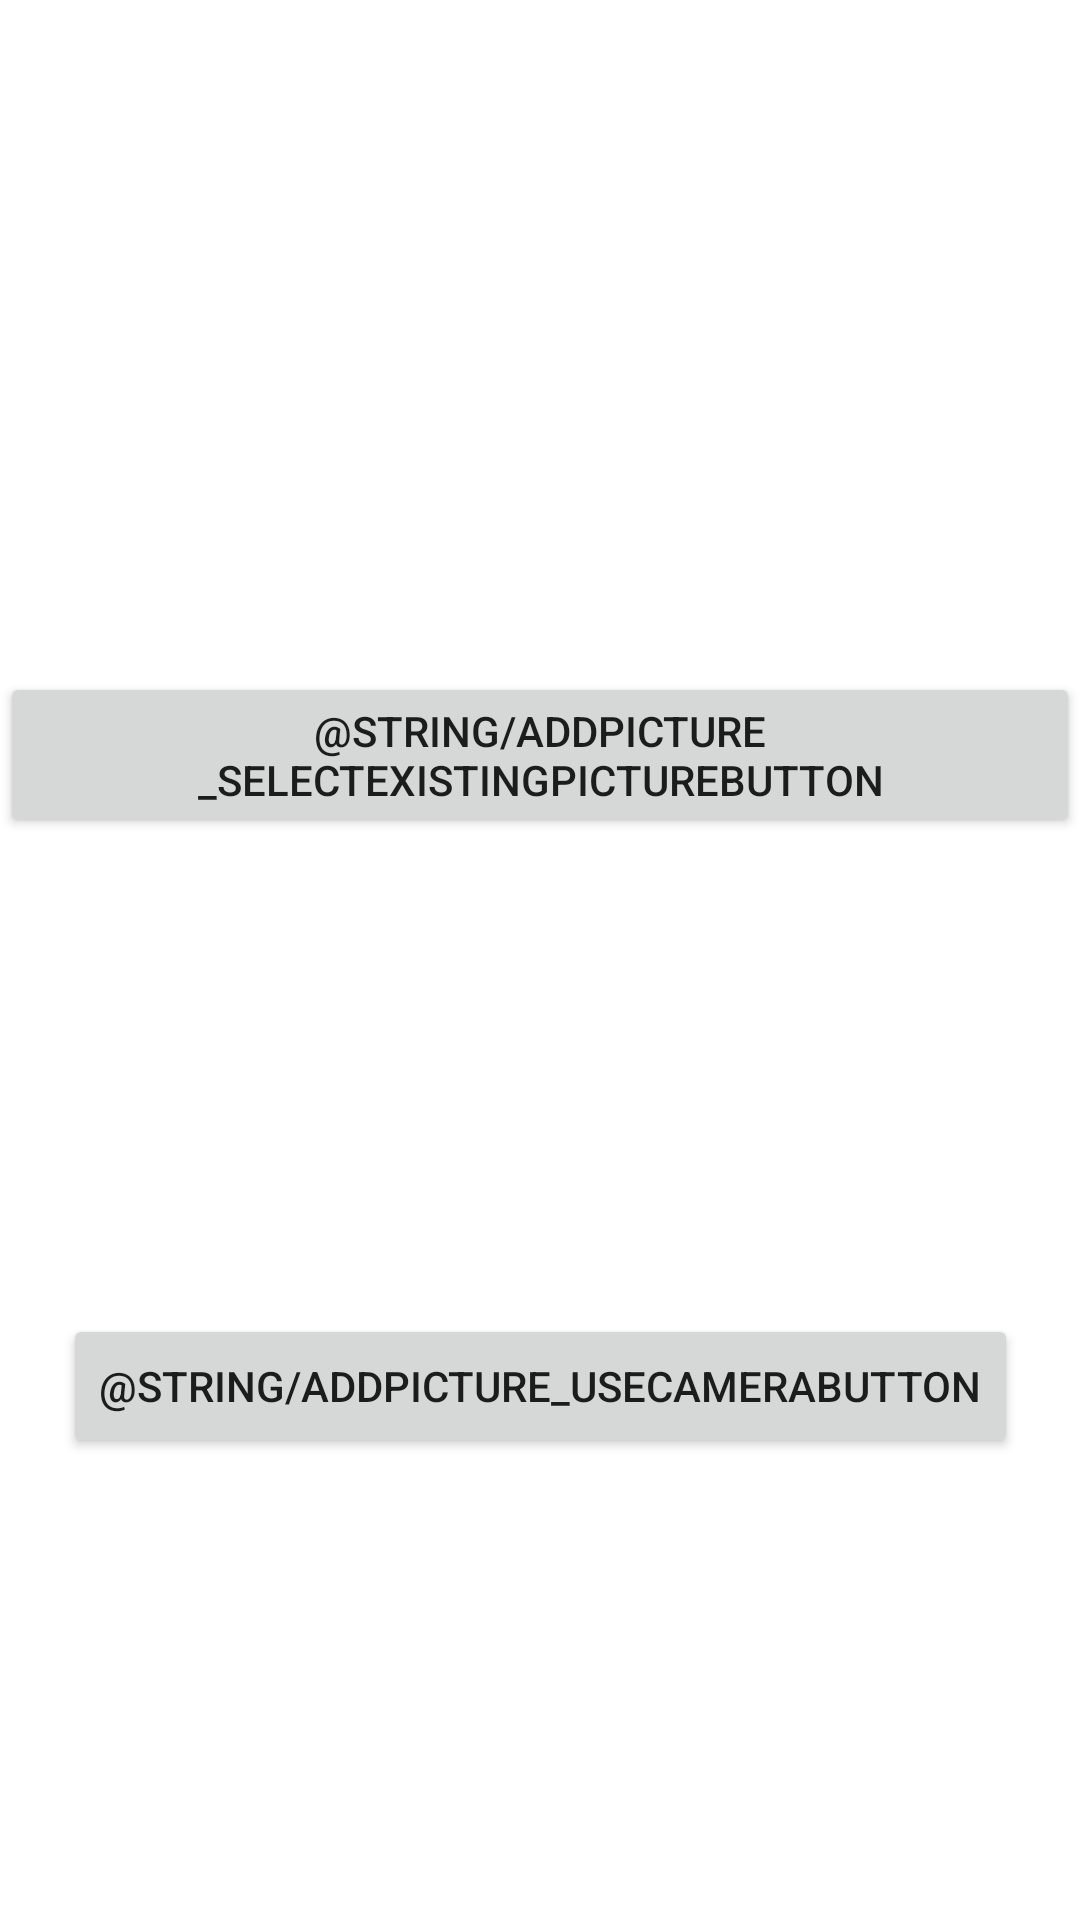

This screen was rendered from an Android layout file. Write that file and the resources it references.
<!-- AndroidManifest.xml: application theme Theme.HumanLearning -->
<!-- res/layout/fragment_add_picture.xml -->
<?xml version="1.0" encoding="utf-8"?>
<androidx.constraintlayout.widget.ConstraintLayout xmlns:android="http://schemas.android.com/apk/res/android"
    xmlns:app="http://schemas.android.com/apk/res-auto"
    xmlns:tools="http://schemas.android.com/tools"
    android:layout_width="match_parent"
    android:layout_height="match_parent"
    tools:context=".view.dataset_editing.AddPictureFragment">

    <Button
        android:id="@+id/button_select_existing_picture"
        android:layout_width="wrap_content"
        android:layout_height="wrap_content"
        android:layout_marginTop="224dp"
        android:text="@string/AddPicture_selectExistingPictureButton"
        app:layout_constraintEnd_toEndOf="parent"
        app:layout_constraintStart_toStartOf="parent"
        app:layout_constraintTop_toTopOf="parent" />

    <Button
        android:id="@+id/button_use_camera"
        android:layout_width="wrap_content"
        android:layout_height="wrap_content"
        android:text="@string/AddPicture_useCameraButton"
        app:layout_constraintBottom_toBottomOf="parent"
        app:layout_constraintEnd_toEndOf="parent"
        app:layout_constraintStart_toStartOf="parent"
        app:layout_constraintTop_toBottomOf="@+id/button_select_existing_picture"
        app:layout_constraintVertical_bias="0.507" />
</androidx.constraintlayout.widget.ConstraintLayout>
<!-- resources referenced by this layout -->
<resources>
  <style name="Theme.HumanLearning" parent="Theme.MaterialComponents.DayNight.DarkActionBar">
          
          <item name="colorPrimary">@color/purple_500</item>
          <item name="colorPrimaryVariant">@color/purple_700</item>
          <item name="colorOnPrimary">@color/white</item>
          
          <item name="colorSecondary">@color/teal_200</item>
          <item name="colorSecondaryVariant">@color/teal_700</item>
          <item name="colorOnSecondary">@color/black</item>
          
          <item name="android:statusBarColor" tools:targetApi="l">?attr/colorPrimaryVariant</item>
          
      </style>
  <color name="purple_500">#FF6200EE</color>
  <color name="purple_700">#FF3700B3</color>
  <color name="white">#FFFFFFFF</color>
  <color name="teal_200">#FF03DAC5</color>
  <color name="teal_700">#FF018786</color>
  <color name="black">#FF000000</color>
</resources>
